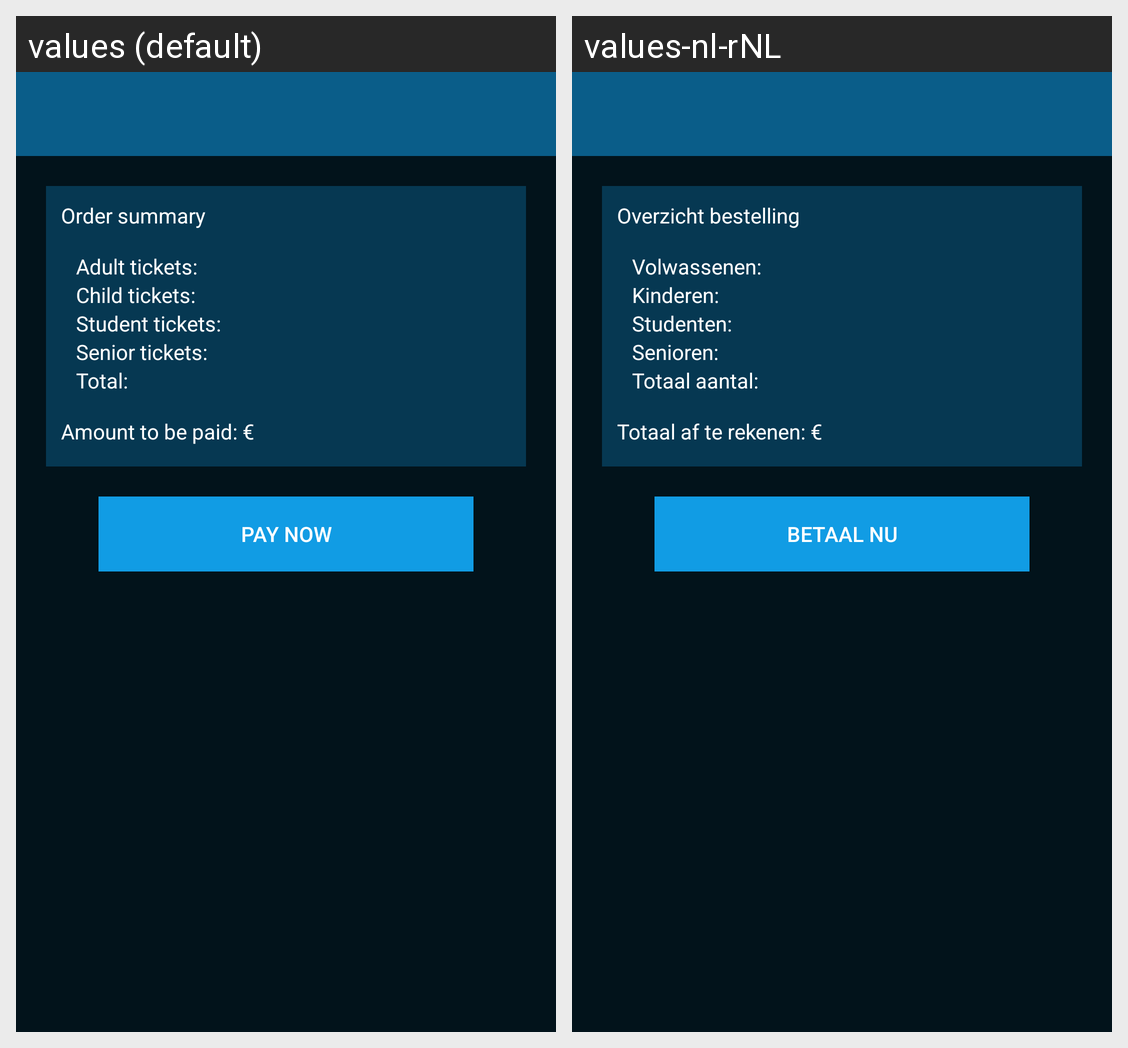

This grid shows one Android layout under two languages. Give, for every string resource on the screen, its name, the default text and each shown locale's text.
Android screen res/layout/activity_checkout.xml rendered under 2 locales, left to right: values (default), values-nl-rNL. Device: Nexus 5 (rendered at 1080×1920; each locale shown at half size, 540×960, under a caption strip naming it); theme AppTheme.
Strings drawn on this screen, with the default value and each locale's value (text and hints the layout hard-codes, and strings that could not be matched under every locale, appear in the picture but are not listed):

checkout_info_header
  values: Order summary
  values-nl-rNL: Overzicht bestelling

checkout_adult_tickets
  values: Adult tickets: 
  values-nl-rNL: Volwassenen: 

checkout_child_tickets
  values: Child tickets: 
  values-nl-rNL: Kinderen: 

checkout_student_tickets
  values: Student tickets: 
  values-nl-rNL: Studenten: 

checkout_senior_tickets
  values: Senior tickets: 
  values-nl-rNL: Senioren: 

checkout_total_tickets
  values: Total: 
  values-nl-rNL: Totaal aantal:  

checkout_payment_amount
  values: Amount to be paid: €
  values-nl-rNL: Totaal af te rekenen: €

checkout_button
  values: Pay now
  values-nl-rNL: Betaal nu
